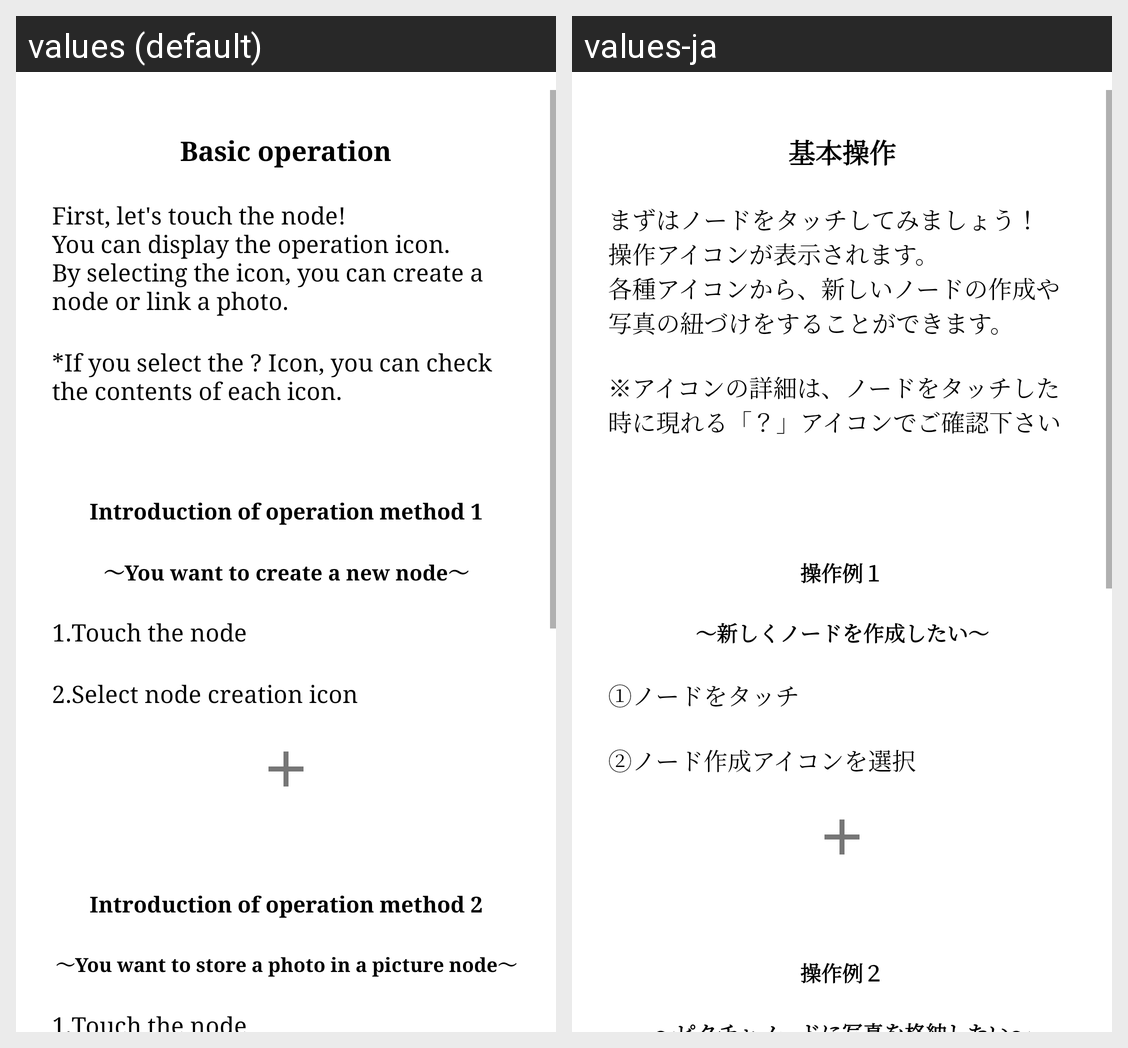

For this localized Android screen grid, give each drawn string resource with its value in every locale shown.
Android screen res/layout/help_map_basic_dialog.xml rendered under 2 locales, left to right: values (default), values-ja. Device: Nexus 5 (rendered at 1080×1920; each locale shown at half size, 540×960, under a caption strip naming it); theme Toolbar.NoActionBar.
Strings drawn on this screen, with the default value and each locale's value (text and hints the layout hard-codes, and strings that could not be matched under every locale, appear in the picture but are not listed):

help_map_title_basic_ope
  values: Basic operation
  values-ja: 基本操作

help_map_basic_details1
  values: First, let's touch the node!
      You can display the operation icon.
      By selecting the icon, you can create a node or link a photo.
  values-ja: まずはノードをタッチしてみましょう！
      操作アイコンが表示されます。
      各種アイコンから、新しいノードの作成や写真の紐づけをすることができます。

help_map_basic_details1_note
  values: *If you select the ? Icon, you can check the contents of each icon.
  values-ja: ※アイコンの詳細は、ノードをタッチした時に現れる「？」アイコンでご確認下さい
      

help_map_basic_sample1
  values: Introduction of operation method 1
  values-ja: 操作例１

help_map_basic_sample1_title
  values: ～You want to create a new node～
  values-ja: ～新しくノードを作成したい～

help_map_basic_sample1_details1
  values: 1.Touch the node
  values-ja: ①ノードをタッチ

help_map_basic_sample1_details2
  values: 2.Select node creation icon
  values-ja: ②ノード作成アイコンを選択

help_map_basic_sample2
  values: Introduction of operation method 2
  values-ja: 操作例２

help_map_basic_sample2_details1
  values: 1.Touch the node
  values-ja: ①ノードをタッチ
